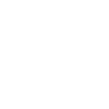
t = 0.00 s
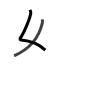
t = 1.75 s
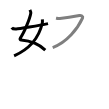
t = 3.50 s
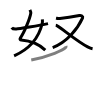
t = 5.50 s
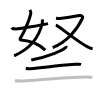
t = 7.25 s
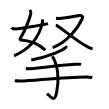
t = 9.00 s

The animated SVG that drew these frames (rendered in a browser with its animation timeline set to each time). Animation: 9 SMIL elements (animate=9); one cycle of 9.00 s.

<svg width="109px" height="109px" viewBox="0 0 px 109px" xmlns="http://www.w3.org/2000/svg" xmlns:xlink="http://www.w3.org/1999/xlink" xml:space="preserve" version="1.1"  baseProfile="full">
<path d="M29.93,9.94c0.38,0.81,1.06,2.14,0.86,3.24c-0.97,5.42-6.25,18.78-10.48,24.85c-0.87,1.24,0.36,1.99,0.86,2.04c9.83,0.93,18.44,4.7,24.1,9.99" style="fill:none;stroke:black;stroke-width:3;opacity:0">
  <animate attributeType="CSS" attributeName="opacity" from="0" to="1" begin="0s" dur="1s" repeatCount="Indefinite" fill="freeze" />
</path>
<path d="M42.37,19.46c0.07,0.84,0.12,2.86-0.16,4.05C39.96,33.08,34,47,14.09,55.85" style="fill:none;stroke:black;stroke-width:3;opacity:0">
  <animate attributeType="CSS" attributeName="opacity" from="0" to="1" begin="1s" dur="1s" repeatCount="Indefinite" fill="freeze" />
</path>
<path d="M11.75,27.58c0.77,1.19,2.33,1.59,4.4,1.49c2.23-0.11,22.64-3.39,31.87-5.48" style="fill:none;stroke:black;stroke-width:3;opacity:0">
  <animate attributeType="CSS" attributeName="opacity" from="0" to="1" begin="2s" dur="1s" repeatCount="Indefinite" fill="freeze" />
</path>
<path d="M55.99,18.21c1.26,0.24,1.4,0.44,3.93,0.24c5.82-0.45,17.77-2.56,19.5-2.92c1.73-0.36,3.8,1.04,3.2,2.36C77.75,28.62,67,42.37,52.69,47.55" style="fill:none;stroke:black;stroke-width:3;opacity:0">
  <animate attributeType="CSS" attributeName="opacity" from="0" to="1" begin="3s" dur="1s" repeatCount="Indefinite" fill="freeze" />
</path>
<path d="M55.77,25.31c3.4,0.56,20.03,15.45,31.89,21.56c1.84,0.95,3.19,1.58,4.91,1.9" style="fill:none;stroke:black;stroke-width:3;opacity:0">
  <animate attributeType="CSS" attributeName="opacity" from="0" to="1" begin="4s" dur="1s" repeatCount="Indefinite" fill="freeze" />
</path>
<path d="M65.97,46c0.1,0.33,0.21,0.85-0.19,1.33c-2.37,2.79-15.95,8.93-34.53,12.68" style="fill:none;stroke:black;stroke-width:3;opacity:0">
  <animate attributeType="CSS" attributeName="opacity" from="0" to="1" begin="5s" dur="1s" repeatCount="Indefinite" fill="freeze" />
</path>
<path d="M25.88,68.27c1.12,0.39,3.18,0.47,4.3,0.39c14.06-1.06,23.51-2.71,45.12-4.31c1.86-0.14,4.89-0.16,5.83,0.04" style="fill:none;stroke:black;stroke-width:3;opacity:0">
  <animate attributeType="CSS" attributeName="opacity" from="0" to="1" begin="6s" dur="1s" repeatCount="Indefinite" fill="freeze" />
</path>
<path d="M14.9,80.54c1.47,0.51,4.17,0.54,5.65,0.51c13.75-0.26,42.47-4.14,66.58-4.06c2.46,0.01,3.93,0.24,5.16,0.5" style="fill:none;stroke:black;stroke-width:3;opacity:0">
  <animate attributeType="CSS" attributeName="opacity" from="0" to="1" begin="7s" dur="1s" repeatCount="Indefinite" fill="freeze" />
</path>
<path d="M52.32,56.22c6.31,9.45,6.68,25.03,4.32,36.32c-2.12,10.18-5.2,5.15-9.57,1.07" style="fill:none;stroke:black;stroke-width:3;opacity:0">
  <animate attributeType="CSS" attributeName="opacity" from="0" to="1" begin="8s" dur="1s" repeatCount="Indefinite" fill="freeze" />
</path>
</svg>
